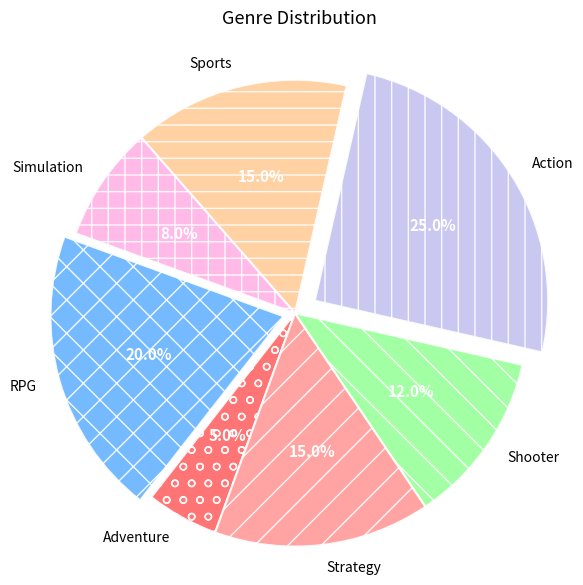

Write Python code to recreate this figure.
import matplotlib.pyplot as plt

# Altered labels for randomness
genres = ['RPG', 'Adventure', 'Strategy', 'Shooter', 'Action', 'Sports', 'Simulation']
market_shares = [20, 5, 15, 12, 25, 15, 8]
colors = ['#66b3ff', '#ff6666', '#ff9999', '#99ff99', '#c2c2f0', '#ffcc99', '#ffb3e6']
patterns = ['x', 'o', '/', '\\', '|', '-', '+']
explode = (0.05, 0, 0, 0, 0.1, 0, 0)

fig, ax = plt.subplots(figsize=(6, 6))
wedges, texts, autotexts = ax.pie(
    market_shares, explode=explode, labels=genres, autopct='%1.1f%%', startangle=160,
    colors=colors, wedgeprops=dict(edgecolor='w', linewidth=1.5, alpha=0.9)
)

for i, wedge in enumerate(wedges):
    wedge.set_hatch(patterns[i])

plt.setp(texts, size=10)
plt.setp(autotexts, size=11, color='white', weight='bold')
ax.set_title('Genre Distribution', fontsize=13, pad=15)  # Title changed
ax.axis('equal')
plt.tight_layout()
plt.show()
